The GitHub repository thutranhsodo/CS231 contains a labelled image folder "Dataset" with 6 categories: dress, hand bag, hat, shirt, shoes, trousers. Examples follow, each with its label.

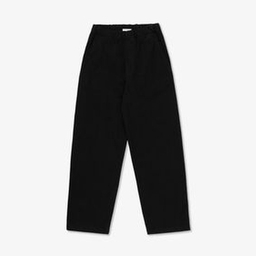
Label: trousers

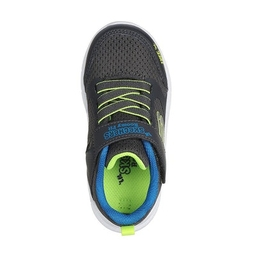
Label: shoes

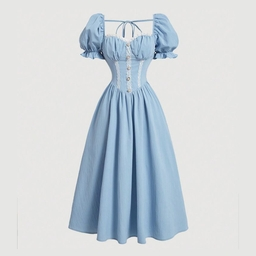
Label: dress

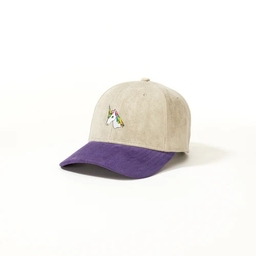
Label: hat

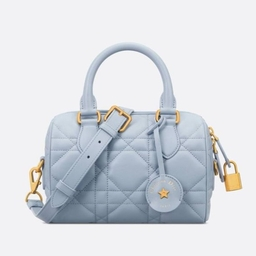
Label: hand bag

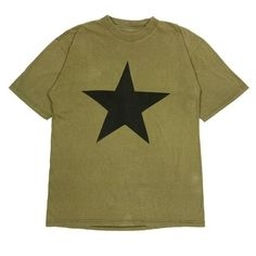
Label: shirt
